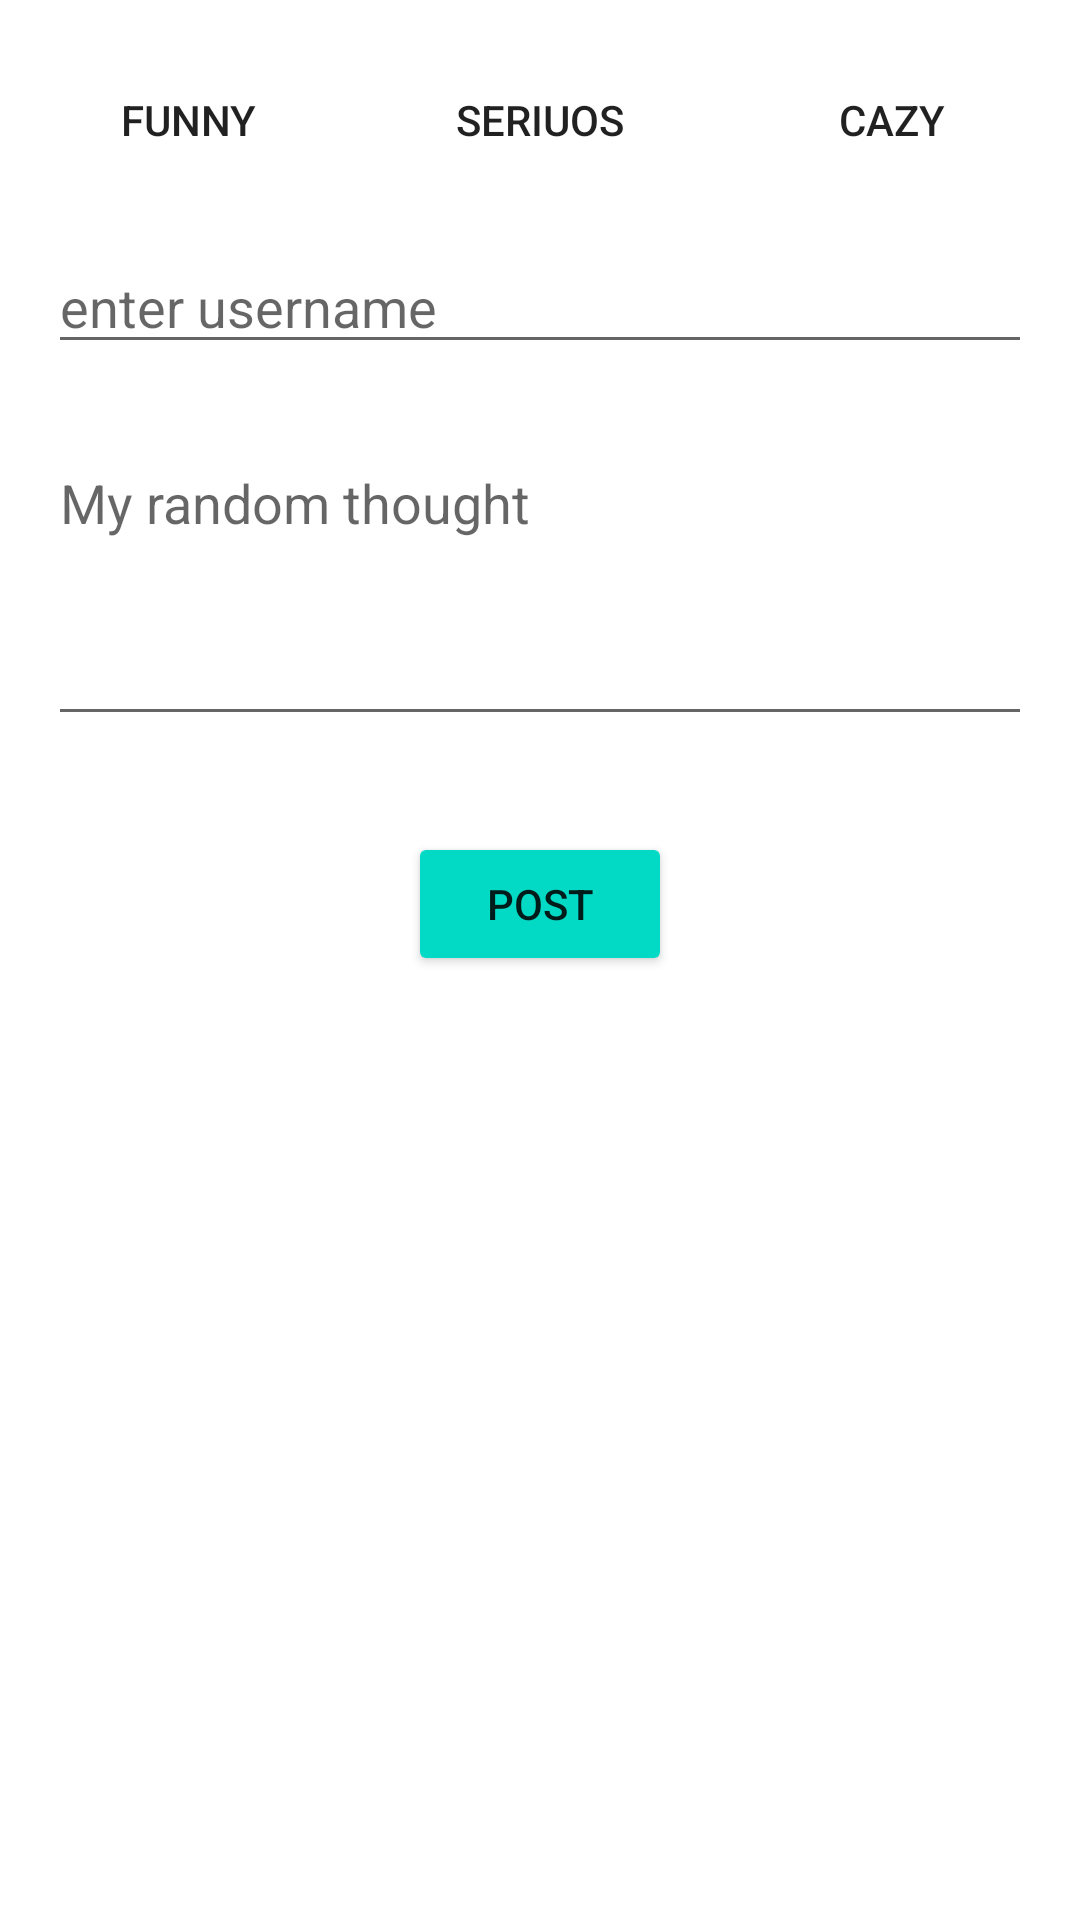

The Android layout XML behind this screen, and the referenced resources:
<!-- AndroidManifest.xml: application theme Theme.Jhony50 -->
<!-- res/layout/activity_add_thought.xml -->
<?xml version="1.0" encoding="utf-8"?>
<androidx.constraintlayout.widget.ConstraintLayout xmlns:android="http://schemas.android.com/apk/res/android"
    xmlns:app="http://schemas.android.com/apk/res-auto"
    xmlns:tools="http://schemas.android.com/tools"
    android:id="@+id/onCl"
    android:layout_width="match_parent"
    android:layout_height="match_parent"
    android:background="#FFFFFF"
    tools:context=".activities.AddThoughtActivity">

    <ToggleButton
        android:id="@+id/addFunnyBtn"
        android:layout_width="0dp"
        android:layout_height="wrap_content"
        android:layout_marginStart="8dp"
        android:layout_marginTop="16dp"
        android:layout_marginEnd="8dp"
        android:background="@drawable/category_toggle"
        android:checked="true"
        android:onClick="addFunnyOnclicked"
        android:textOff="Funny"
        android:textOn="Funny"
        app:layout_constraintEnd_toStartOf="@+id/addSeriousBtn"
        app:layout_constraintHorizontal_bias="0.5"
        app:layout_constraintStart_toStartOf="parent"
        app:layout_constraintTop_toTopOf="parent" />

    <ToggleButton
        android:id="@+id/addSeriousBtn"
        android:layout_width="0dp"
        android:layout_height="wrap_content"
        android:background="@drawable/category_toggle"
        android:backgroundTint="@color/colorAccent"
        android:onClick="addSeriousOnClick"
        android:textOff="Seriuos"
        android:textOn="Serious"
        app:layout_constraintBottom_toBottomOf="@+id/addFunnyBtn"
        app:layout_constraintEnd_toStartOf="@+id/addCrazyBtn"
        app:layout_constraintHorizontal_bias="0.5"
        app:layout_constraintStart_toEndOf="@+id/addFunnyBtn" />

    <ToggleButton
        android:id="@+id/addCrazyBtn"
        android:layout_width="0dp"
        android:layout_height="wrap_content"
        android:layout_marginStart="8dp"
        android:layout_marginEnd="8dp"
        android:background="@drawable/category_toggle"
        android:backgroundTint="@color/colorAccent"
        android:onClick="addCrazyOnClicked"
        android:textOff="Cazy"
        android:textOn="Crazy"
        app:layout_constraintBottom_toBottomOf="@+id/addSeriousBtn"
        app:layout_constraintEnd_toEndOf="parent"
        app:layout_constraintHorizontal_bias="0.5"
        app:layout_constraintStart_toEndOf="@+id/addSeriousBtn"
        app:layout_constraintTop_toTopOf="@+id/addSeriousBtn" />

    <EditText
        android:id="@+id/addUserNameText"
        android:layout_width="0dp"
        android:layout_height="wrap_content"
        android:layout_marginStart="16dp"
        android:layout_marginTop="16dp"
        android:layout_marginEnd="16dp"
        android:ems="10"
        android:hint="enter username"
        android:inputType="textPersonName"
        app:layout_constraintEnd_toEndOf="parent"
        app:layout_constraintStart_toStartOf="parent"
        app:layout_constraintTop_toBottomOf="@+id/addFunnyBtn" />

    <EditText
        android:id="@+id/addThoughtText"
        android:layout_width="0dp"
        android:layout_height="100dp"
        android:layout_marginStart="16dp"
        android:layout_marginTop="24dp"
        android:layout_marginEnd="16dp"
        android:ems="10"
        android:gravity="start|top"
        android:hint="My random thought"
        android:inputType="textMultiLine"
        app:layout_constraintEnd_toEndOf="parent"
        app:layout_constraintStart_toStartOf="parent"
        app:layout_constraintTop_toBottomOf="@+id/addUserNameText" />

    <Button
        android:id="@+id/addPostBtn"
        android:layout_width="wrap_content"
        android:layout_height="wrap_content"
        android:layout_marginStart="16dp"
        android:layout_marginTop="32dp"
        android:layout_marginEnd="16dp"
        android:backgroundTint="@color/colorAccent"
        android:onClick="post_Onclicked"
        android:text="Post"
        app:layout_constraintEnd_toEndOf="parent"
        app:layout_constraintStart_toStartOf="parent"
        app:layout_constraintTop_toBottomOf="@+id/addThoughtText" />

</androidx.constraintlayout.widget.ConstraintLayout>
<!-- resources referenced by this layout -->
<resources>
  <style name="Theme.Jhony50" parent="Theme.MaterialComponents.DayNight.DarkActionBar">
          
          <item name="colorPrimary">@color/purple_500</item>
          <item name="colorPrimaryVariant">@color/purple_700</item>
          <item name="colorOnPrimary">@color/white</item>
          
          <item name="colorSecondary">@color/teal_200</item>
          <item name="colorSecondaryVariant">@color/teal_700</item>
          <item name="colorOnSecondary">@color/black</item>
          
          <item name="android:statusBarColor" tools:targetApi="l">?attr/colorPrimaryVariant</item>
          
      </style>
  <!-- not gathered from this repository: default colours our renderer supplied (Android Studio template values) -->
  <color name="purple_500">#FF6200EE</color>
  <color name="purple_700">#FF3700B3</color>
  <color name="teal_200">#FF03DAC5</color>
  <color name="teal_700">#FF018786</color>
  <color name="black">#FF000000</color>
  <color name="white">#FFFFFFFF</color>
  <color name="colorAccent">#FF03DAC5</color>
</resources>
